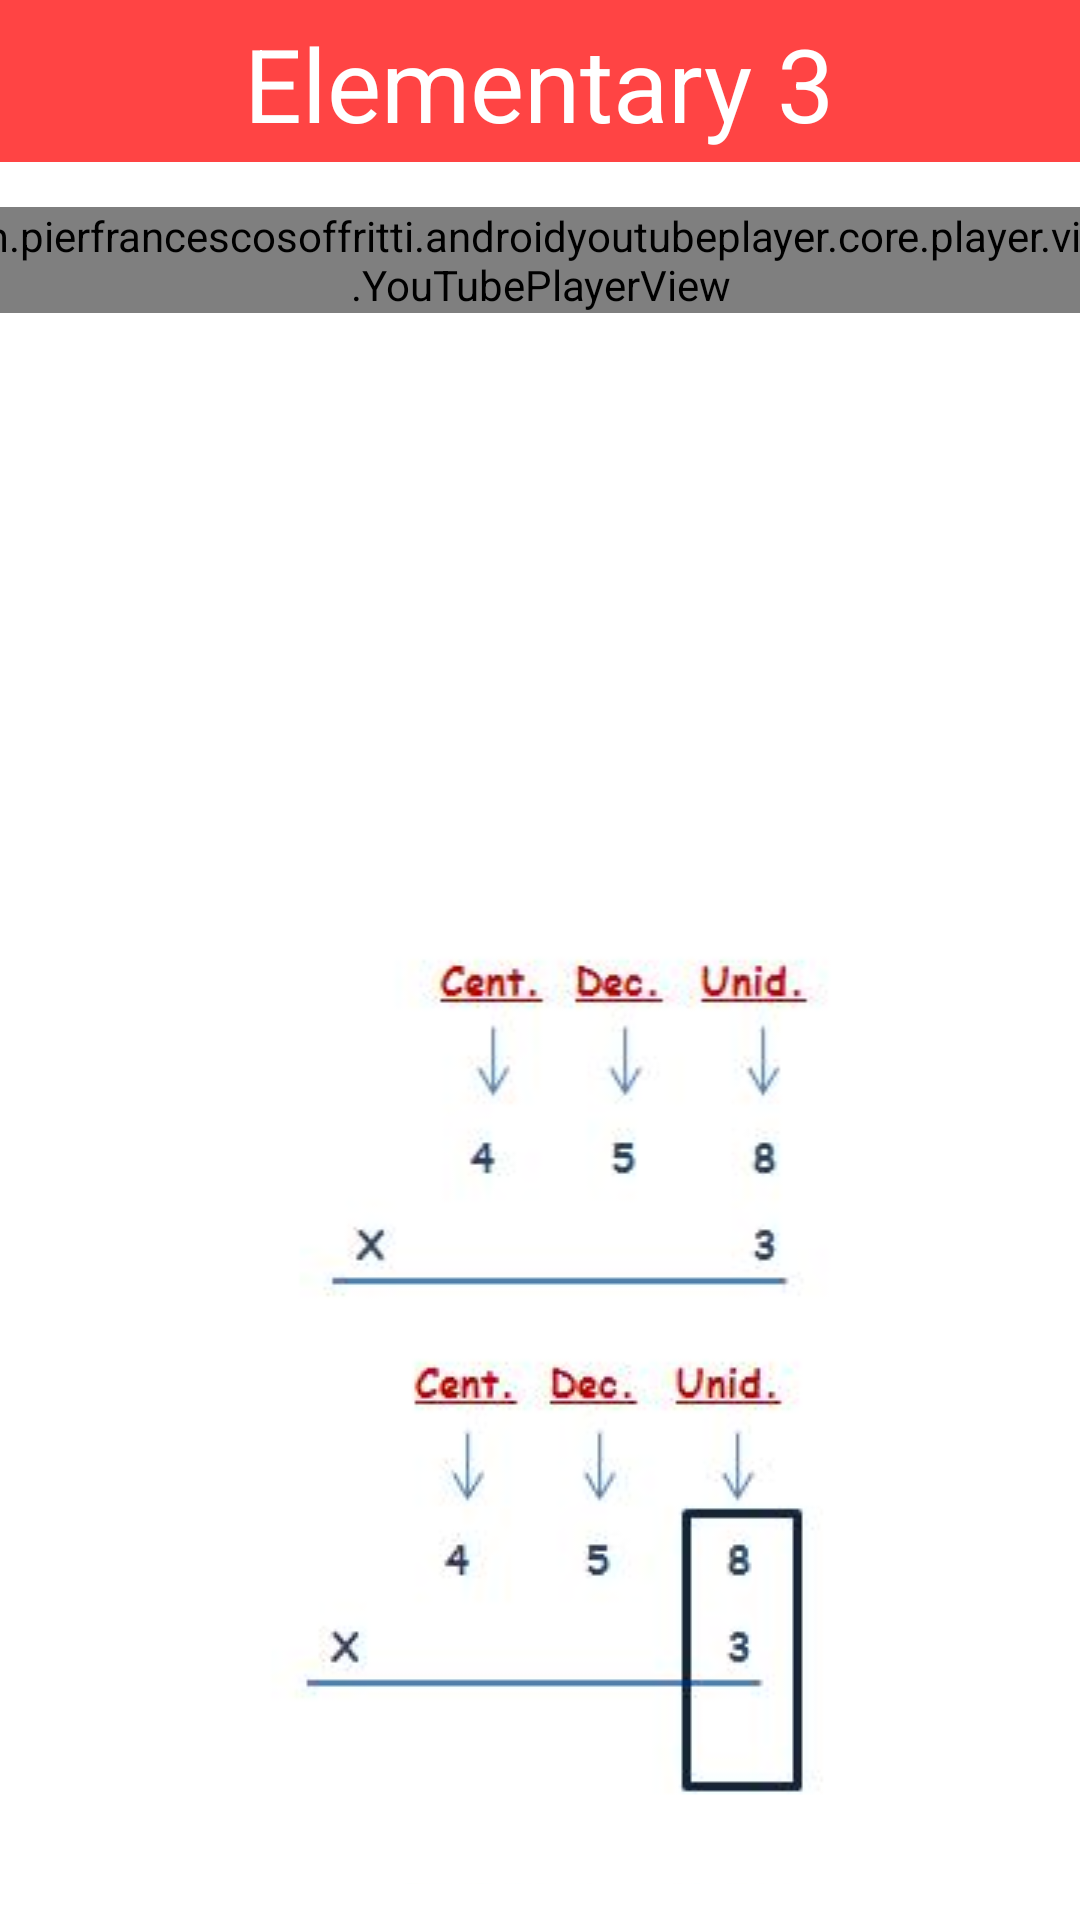

This screen was rendered from an Android layout file. Write that file and the resources it references.
<!-- AndroidManifest.xml: application theme Theme.FunSpeak -->
<!-- res/layout/activity_course_elementary3_multiplication.xml -->
<?xml version="1.0" encoding="utf-8"?>
<androidx.constraintlayout.widget.ConstraintLayout xmlns:android="http://schemas.android.com/apk/res/android"
    xmlns:app="http://schemas.android.com/apk/res-auto"
    xmlns:tools="http://schemas.android.com/tools"
    android:layout_width="match_parent"
    android:layout_height="match_parent"
    android:background="@color/white">

    <androidx.appcompat.widget.Toolbar
        android:id="@+id/toolbar3"
        android:layout_width="414dp"
        android:layout_height="54dp"
        android:background="@android:color/holo_red_light"
        android:minHeight="?attr/actionBarSize"
        android:theme="?attr/actionBarTheme"
        app:layout_constraintEnd_toEndOf="parent"
        app:layout_constraintHorizontal_bias="0.666"
        app:layout_constraintStart_toStartOf="parent"
        app:layout_constraintTop_toTopOf="parent" />

    <TextView
        android:id="@+id/textView6"
        android:layout_width="wrap_content"
        android:layout_height="wrap_content"
        android:layout_marginTop="5dp"
        android:text="@string/synonyms"
        android:textAppearance="@style/TextAppearance.AppCompat.Display1"
        android:textColor="@color/white"
        app:layout_constraintBottom_toTopOf="@+id/toolbar"
        app:layout_constraintEnd_toEndOf="parent"
        app:layout_constraintHorizontal_bias="0.498"
        app:layout_constraintStart_toStartOf="parent"
        app:layout_constraintTop_toTopOf="@+id/toolbar3"
        app:layout_constraintVertical_bias="0.15" />

    <LinearLayout
        android:id="@+id/linearLayout2"
        android:layout_width="411dp"
        android:layout_height="228dp"
        android:layout_marginTop="15dp"
        android:orientation="vertical"
        app:layout_constraintEnd_toEndOf="parent"
        app:layout_constraintStart_toStartOf="parent"
        app:layout_constraintTop_toBottomOf="@+id/toolbar3">

        <com.pierfrancescosoffritti.androidyoutubeplayer.core.player.views.YouTubePlayerView
            android:id="@+id/youtube_player_view"
            android:layout_width="match_parent"
            android:layout_height="wrap_content"

            app:autoPlay="true"
            app:videoId="IEoMojdkd74" />
    </LinearLayout>

    <ScrollView
        android:id="@+id/scrollView2"
        style="@android:style/Widget.DeviceDefault.Light.ScrollView"
        android:layout_width="413dp"
        android:layout_height="321dp"
        android:layout_marginTop="12dp"
        android:layout_marginBottom="12dp"
        app:layout_constraintBottom_toBottomOf="parent"
        app:layout_constraintEnd_toEndOf="parent"
        app:layout_constraintHorizontal_bias="0.473"
        app:layout_constraintStart_toStartOf="parent"
        app:layout_constraintTop_toBottomOf="@+id/linearLayout2"
        app:layout_constraintVertical_bias="1.0">

        <LinearLayout
            android:layout_width="match_parent"
            android:layout_height="wrap_content"
            android:orientation="vertical">

            <ImageView
                android:id="@+id/imageView38"
                android:layout_width="match_parent"
                android:layout_height="wrap_content"
                android:cropToPadding="false"
                app:srcCompat="@drawable/mul31" />

            <ImageView
                android:id="@+id/imageView39"
                android:layout_width="match_parent"
                android:layout_height="wrap_content"
                app:srcCompat="@drawable/mul32" />

            <ImageView
                android:id="@+id/imageView40"
                android:layout_width="match_parent"
                android:layout_height="wrap_content"
                app:srcCompat="@drawable/mul33" />

            <ImageView
                android:id="@+id/imageView41"
                android:layout_width="match_parent"
                android:layout_height="wrap_content"
                app:srcCompat="@drawable/mul34" />

            <ImageView
                android:id="@+id/imageView45"
                android:layout_width="match_parent"
                android:layout_height="wrap_content"
                app:srcCompat="@drawable/mul35" />

            <ImageView
                android:id="@+id/imageView46"
                android:layout_width="match_parent"
                android:layout_height="wrap_content"
                app:srcCompat="@drawable/mul36" />

            <ImageView
                android:id="@+id/imageView47"
                android:layout_width="match_parent"
                android:layout_height="wrap_content"
                app:srcCompat="@drawable/mul37" />
        </LinearLayout>
    </ScrollView>

</androidx.constraintlayout.widget.ConstraintLayout>
<!-- resources referenced by this layout -->
<resources>
  <color name="white">#FFFFFFFF</color>
  <!-- drawable mul31: png bitmap (drawable, 14236 bytes) -->
  <!-- drawable mul32: png bitmap (drawable, 17352 bytes) -->
  <!-- drawable mul33: png bitmap (drawable, 19363 bytes) -->
  <!-- drawable mul34: png bitmap (drawable, 16800 bytes) -->
  <!-- drawable mul35: png bitmap (drawable, 19290 bytes) -->
  <!-- drawable mul36: png bitmap (drawable, 18572 bytes) -->
  <!-- drawable mul37: png bitmap (drawable, 17727 bytes) -->
  <string name="synonyms">Elementary 3</string>
  <style name="Theme.FunSpeak" parent="Theme.MaterialComponents.Light.NoActionBar">
          
          <item name="colorPrimary">@color/purple_500</item>
          <item name="colorPrimaryVariant">@color/teal_700</item>
          <item name="colorOnPrimary">@color/white</item>
          
          <item name="colorSecondary">@color/teal_200</item>
          <item name="colorSecondaryVariant">@color/teal_700</item>
          <item name="colorOnSecondary">@color/teal_700</item>
          
          <item name="android:statusBarColor" tools:targetApi="l">?attr/colorPrimaryVariant</item>
          
      </style>
  <color name="purple_500">#FF6200EE</color>
  <color name="teal_700">#FF018786</color>
  <color name="teal_200">#FF03DAC5</color>
</resources>
